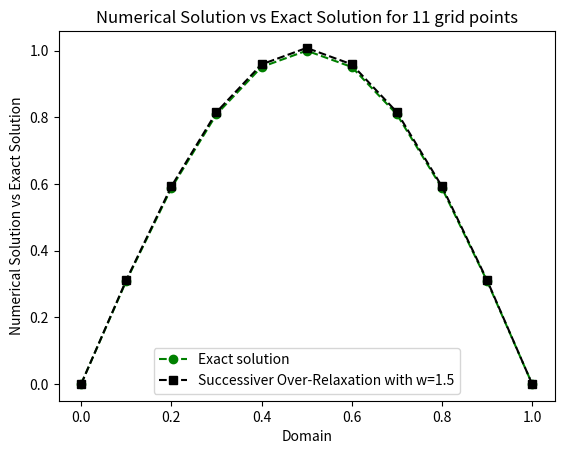

This figure's Python source:
#Solution of the Poisson equation within the domain [0,1] using
#Discretization is done both using second order as well as fourth order Finite Difference schemes
#Dirichlet boundary conditions is implemented on both the boundaries
#The resulting linear algebraic system is solved using Successive Over-relaxation algorithm with Over-relaxation parameter 1.5

#This is a part of assignments for the course "Computational Heat & Fluid Flow (ME 605)" taught at IIT Goa during the winter semester of 2020

#Author: Nithin Adidela, IIT Goa
#email: [email redacted]
#Tested with python 3.7.5 on 12 February 2020

# ========== Importing Libraries ==========

import numpy as np
import math as m
import matplotlib.pyplot as plt
import sys

# ********** This function produces a tridiagonal matrix **********
# In this code this function is called when Gauss-Jacobi, Gauss-Seidel and SOR methods are used but not for Thomas
# Input diagonal elements are loaded after applying the bounday conditions
# [Input ] l -- lower diagonal elements of the matrix
# [Input ] m -- main diagonal elements of the matrix
# [Input ] u -- upper diagonal elements of the matrix
def tridiag(l, m, u, k1=-1, k2=0, k3=1):
    l=np.zeros(n-1)
    for i in range(0, len(l)-1):
        l[i]=c[i+1]
    u=np.zeros(n-1)
    for i in range(0, len(u)):
        u[i]=a[i]
    return np.diag(l, k1) + np.diag(m, k2) + np.diag(u, k3)

# ********** Successive Over-Relaxation algorithm to solve a tridiagonal matrix system ***********
# Input diagonal elements are loaded after applying the bounday conditions (atleast in this code)
# [Input ] n -- number of mesh points
# [Input ] A_jac -- tridiagonal matrix
# [Input ] sol_jac -- solution matrix
# [Input ] B_jac -- Right Hand Side of the matrix system
# [Input ] iter_jac -- iteration count
# [Input ] norm_jac -- norm value
def SOR_TDM(n, A_SOR, X_SOR , B_SOR , iter_SOR, norm_SOR, w):
    x_SOR=np.zeros(n)
    Ax_SOR=np.zeros(n)
    converged = False
    while converged==False:
          for i in range(0, len(x_SOR)-1):
              if i==0:
                 x_SOR[i]= (1-w)*X_SOR[i]+w*(B_SOR[i]-A_SOR[[i],[i+1]]*X_SOR[i+1])/A_SOR[[i],[i]]
              elif i==n-1:
                 x_SOR[i]= (1-w)*X_SOR[i]+w*(B_SOR[i]-A_SOR[[i],[i-1]]*x_SOR[i-1])/A_SOR[[i],[i]]
              else: 
                 x_SOR[i]= (1-w)*X_SOR[i]+w*(B_SOR[i]-A_SOR[[i],[i-1]]*x_SOR[i-1]-A_SOR[[i],[i+1]]*X_SOR[i+1])/A_SOR[[i],[i]]
          Ax_SOR = np.dot(A_SOR,x_SOR) 
          norm_SOR = abs(max(B_SOR-Ax_SOR, key=abs))
          for i in range(0, len(x_SOR)):
              X_SOR[i]=x_SOR[i]
          iter_SOR = iter_SOR + 1
          print(iter_SOR, norm_SOR)
          if norm_SOR <0.00000001:
             converged = True 

# ********** This function applies boundary conditions on the given array **********
def apply_bc(u):
    u[0] = 0
    if bc == 'Dirichlet':
       u[n-1] = 0 
    else:
        sys.exit('Set correct boundary condition at the right side boundary')

# ========== Program begins here ==========
# ---------- Set the following input parameters  ----------
l=1.0			# length of the domain
n=11			# number of mesh divisions (for first question)	
del_x=l/(n-1)		# mesh size
x=np.zeros(n)		# position vector
bc       = 'Dirichlet'	# Specify the boundary conditions
L_inf_SOR=0		# L-infinity Norm (for second question)

# ---------- Initialize empty arrays  ----------
exact_sol=np.zeros(n)	# exact solution
c=np.zeros(n)		# lower diagonal
b=np.zeros(n)		# main diagonal
a=np.zeros(n)		# upper diagonal
d=np.zeros(n)		# Right Hand Side
sol_SOR=np.zeros(n)	# Solution from SOR
pi=np.pi		# A variable pi with the value Pi(π) using NumPy

# ---------- One for loop to append values to various arrays initialised above ----------
for i in range(1, len(x)-1): # for all the elements except the extremes
    x[i]=i*del_x	# to position vector
    a[i]=-1.0		# to upper diagonal        
    b[i]=2.0		# to main diagonal
    c[i]=-1.0		# to lower diagonal
    d[i]=(pi**2)*np.sin(pi*x[i])*(del_x**2)	# to Right Hand Side
    exact_sol[i]=np.sin(pi*x[i])		# to exact solution  	

x[0]=0		# left most value of position vector
x[len(x)-1]=1	# right most value of position vector

exact_sol[0]=np.sin(pi*x[0])			# left most value of exact solution
exact_sol[len(x)-1]=np.sin(pi*x[len(x)-1])	# right most value of exact solution

# ---------- Applying boundary conditions by changing the tridiagonal matrix extreme elements ----------
# ---------- Left hand boundary (Dirichlet) ----------
a[0]=0.0        
b[0]=1.0
c[0]=0.0
d[0]=0.0
# ---------- Right hand boundary (Dirichlet)----------
a[n-1]=0.0        
b[n-1]=1.0
c[n-1]=0.0
d[n-1]=0.0

# ---------- Calling the function which produces a nxn tridiagonal matrix ----------
TDM = tridiag(c, b, a)

# ---------- Calling the Successive Over-relaxation algorithm to solve the tridiagonal matrix system ----------
norm_sor=1	
iter_sor=0
w=1.5		# Over-relaxation parameter		
SOR_TDM(n, TDM, sol_SOR , d , iter_sor, norm_sor, w)	# Successive Over-Relaxation
#print(norm_sor, iter_sor)	# Print norm as well as iteration count
#L_inf_SOR= abs(max(sol_SOR-exact_sol, key=abs))
#print(L_inf_SOR)

# ---------- Commands to plot the desired results ----------

plt.plot(x,exact_sol, label='Exact solution', color='green', marker='o', markerfacecolor='green', linestyle='dashed')
plt.plot(x,sol_SOR, label='Successiver Over-Relaxation with w=1.5', color='black', marker='s', markerfacecolor='black', linestyle='dashed')
plt.title('Numerical Solution vs Exact Solution for 11 grid points')
plt.xlabel('Domain')
plt.ylabel('Numerical Solution vs Exact Solution')
plt.legend()  
plt.show() 

# ========== End of program ==========
